Photos from the image-classification dataset "data_split" in the GitHub repository AbdullahAlrebdi/Task_7. Its 3 classes are: paper, rock, scissor.

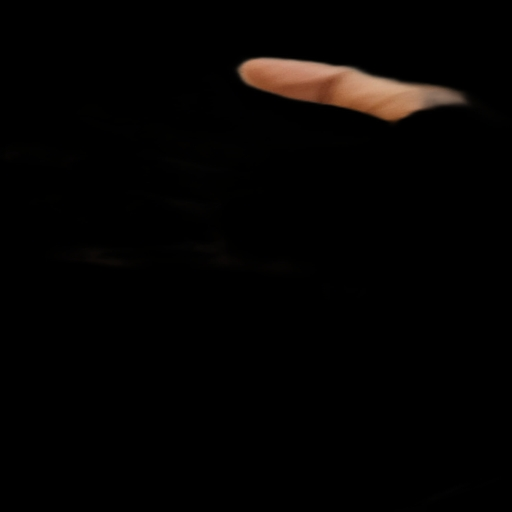
Label: paper

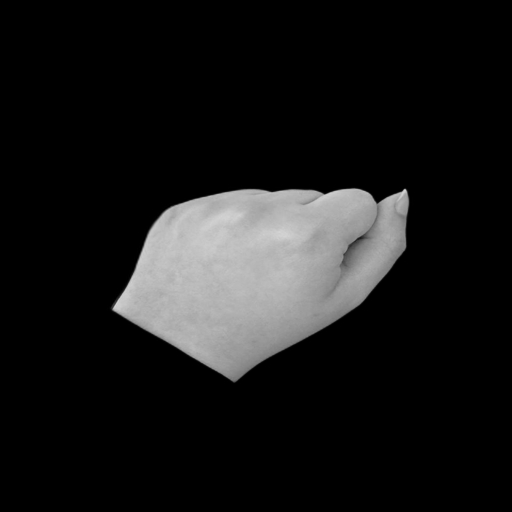
Label: rock

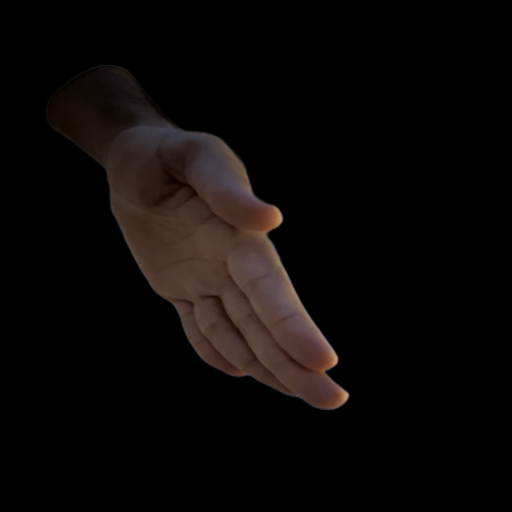
Label: paper

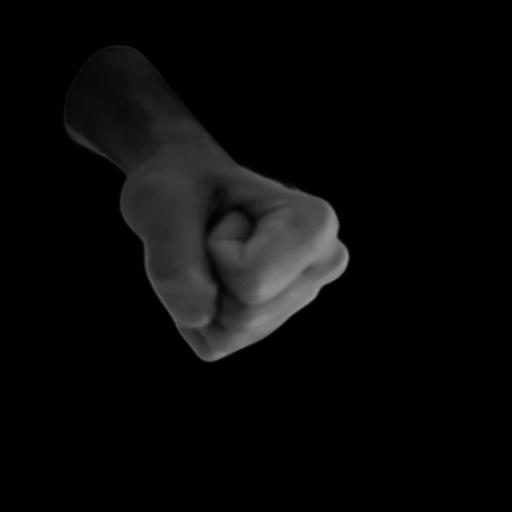
Label: rock

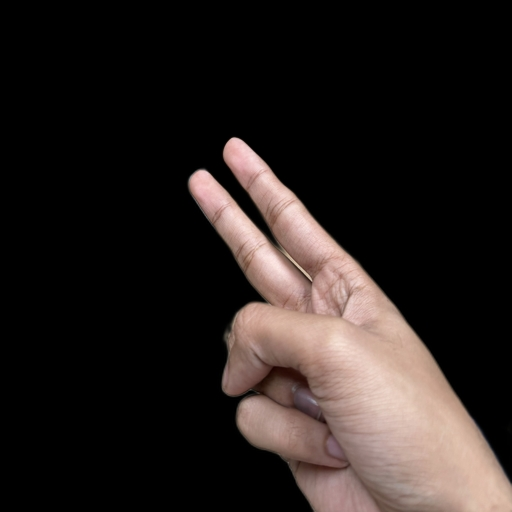
Label: scissor

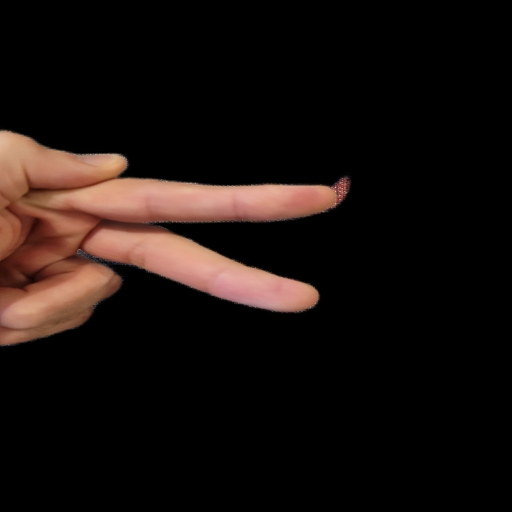
Label: scissor
